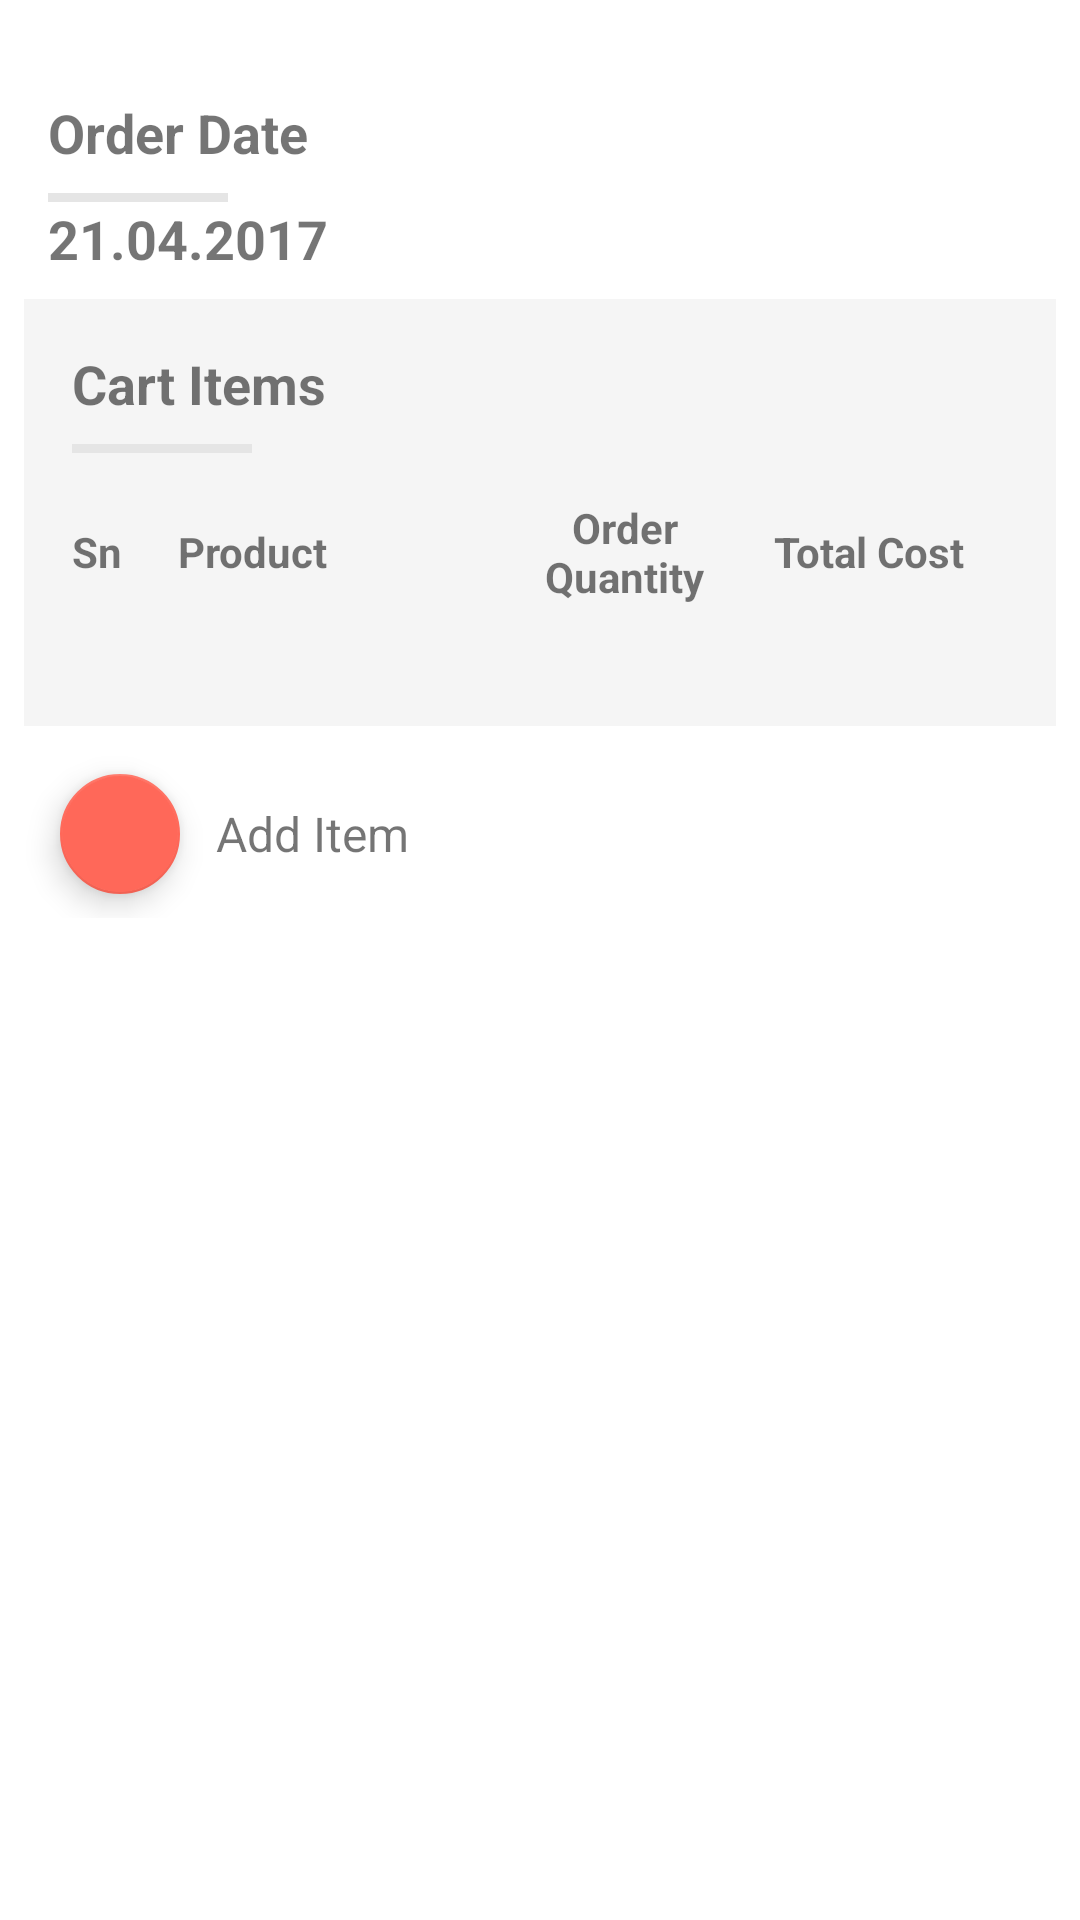

This screen was rendered from an Android layout file. Write that file and the resources it references.
<!-- AndroidManifest.xml: application theme AppTheme -->
<!-- res/layout/content_create_order.xml -->
<?xml version="1.0" encoding="utf-8"?>
<android.support.v4.widget.NestedScrollView xmlns:android="http://schemas.android.com/apk/res/android"
    xmlns:app="http://schemas.android.com/apk/res-auto"
    xmlns:tools="http://schemas.android.com/tools"
    android:layout_width="match_parent"
    android:layout_height="match_parent"
    app:layout_behavior="@string/appbar_scrolling_view_behavior"
    xmlns:app_ms="http://schemas.android.com/apk/res-auto"
    tools:context="com.softmed.stockapp.Activities.CreateOrderActivity"
    tools:showIn="@layout/activity_create_order">
    <LinearLayout
        android:layout_width="match_parent"
        android:layout_height="match_parent"
        android:orientation="vertical">
        <TextView
            android:layout_marginTop="32dp"
            android:layout_marginLeft="16dp"
            android:layout_width="wrap_content"
            android:layout_height="wrap_content"
            android:text="Order Date"
            android:textStyle="bold"
            android:textColor="@color/primary"
            android:textSize="18sp" />

        <View
            android:layout_width="60dp"
            android:layout_height="3dp"
            android:layout_marginLeft="16dp"
            android:layout_marginTop="8dp"
            android:background="@color/card_separator" />
        <LinearLayout
            android:orientation="vertical"
            android:layout_width="wrap_content"
            android:layout_alignParentBottom="true"
            android:layout_alignParentRight="true"
            android:layout_marginRight="16dp"
            android:layout_height="wrap_content">
            <TextView
                android:id="@+id/todays_date"
                android:layout_width="wrap_content"
                android:layout_height="wrap_content"
                android:layout_marginLeft="16dp"
                android:textStyle="bold"
                android:textSize="18sp"
                android:text="21.04.2017" />
        </LinearLayout>
        <LinearLayout
            android:layout_width="match_parent"
            android:layout_margin="8dp"
            android:layout_height="wrap_content"
            android:orientation="vertical"
            android:background="#f5f5f5">

            <LinearLayout
                android:layout_marginTop="8dp"
                android:id="@+id/data_view"
                android:visibility="visible"
                android:layout_width="match_parent"
                android:layout_height="wrap_content"
                android:orientation="vertical">
                <TextView
                    android:layout_marginTop="8dp"
                    android:layout_marginLeft="16dp"
                    android:layout_width="wrap_content"
                    android:textColor="@color/primary"
                    android:layout_height="wrap_content"
                    android:textSize="18sp"
                    android:textStyle="bold"
                    android:text="Cart Items"/>
                <View
                    android:layout_width="60dp"
                    android:layout_height="3dp"
                    android:layout_marginLeft="16dp"
                    android:layout_marginTop="8dp"
                    android:background="@color/card_separator" />
                <LinearLayout
                    android:layout_marginTop="8dp"
                    android:layout_width="match_parent"
                    android:layout_height="50dp"
                    android:orientation="horizontal"
                    android:layout_marginLeft="16dp"
                    android:layout_marginRight="16dp"
                    android:gravity="center_vertical"
                    android:id="@+id/product_balances">

                    <TextView
                        android:layout_width="0dp"
                        android:layout_weight="0.05"
                        android:layout_height="wrap_content"
                        android:id="@+id/sn"
                        android:text="Sn"
                        android:textStyle="bold"/>


                    <TextView
                        android:layout_width="0dp"
                        android:layout_weight="0.16"
                        android:layout_height="wrap_content"
                        android:id="@+id/product_names_title"
                        android:text="Product"
                        android:textStyle="bold"/>


                    <TextView
                        android:id="@+id/order_quantity"
                        android:layout_width="0dp"
                        android:layout_height="wrap_content"
                        android:layout_weight="0.1"
                        android:gravity="center_horizontal"
                        android:textStyle="bold"
                        android:text="Order Quantity"/>

                    <TextView
                        android:id="@+id/total_cost"
                        android:layout_width="0dp"
                        android:layout_height="wrap_content"
                        android:layout_weight="0.13"
                        android:gravity="center_horizontal"
                        android:textStyle="bold"
                        android:text="Total Cost"/>
                </LinearLayout>
            </LinearLayout>

            <View
                android:layout_marginLeft="16dp"
                android:layout_marginRight="16dp"
                android:layout_width="match_parent"
                android:layout_height="1dp"
                android:background="@color/card_grid_tex"/>
            <LinearLayout
                android:layout_marginTop="16dp"
                android:background="#f5f5f5"
                android:layout_marginBottom="16dp"
                android:layout_marginLeft="16dp"
                android:layout_marginRight="16dp"
                android:orientation="vertical"
                android:id="@+id/order_items_list"
                android:layout_width="match_parent"
                android:layout_height="wrap_content"/>

        </LinearLayout>

        <RelativeLayout
            android:layout_width="match_parent"
            android:layout_height="wrap_content">
            <android.support.design.widget.FloatingActionButton
                android:id="@+id/fab"
                android:layout_width="wrap_content"
                android:layout_marginLeft="16dp"
                app:fabSize="mini"
                android:layout_marginTop="4dp"
                android:layout_marginBottom="4dp"
                android:layout_height="wrap_content"
                app:srcCompat="@drawable/ic_add_white_24dp"
                />
            <TextView
                android:layout_marginLeft="8dp"
                android:layout_toRightOf="@id/fab"
                android:layout_width="wrap_content"
                android:layout_height="wrap_content"
                android:textSize="16sp"
                android:layout_centerVertical="true"
                android:text="Add Item"/>
        </RelativeLayout>
    </LinearLayout>


</android.support.v4.widget.NestedScrollView>
<!-- res/layout/activity_create_order.xml (included above) -->
<?xml version="1.0" encoding="utf-8"?>
<android.support.design.widget.CoordinatorLayout xmlns:android="http://schemas.android.com/apk/res/android"
    xmlns:app="http://schemas.android.com/apk/res-auto"
    xmlns:tools="http://schemas.android.com/tools"
    android:layout_width="match_parent"
    android:layout_height="match_parent"
    android:fitsSystemWindows="true"
    tools:context="com.softmed.stockapp.Activities.CreateOrderActivity">

    <android.support.design.widget.AppBarLayout
        android:id="@+id/app_bar"
        android:layout_width="match_parent"
        android:layout_height="@dimen/app_bar_height"
        android:fitsSystemWindows="true"
        android:theme="@style/AppTheme.AppBarOverlay">

        <android.support.design.widget.CollapsingToolbarLayout
            android:id="@+id/toolbar_layout"
            android:layout_width="match_parent"
            android:layout_height="match_parent"
            android:fitsSystemWindows="true"
            app:contentScrim="?attr/colorPrimary"
            app:toolbarId="@+id/toolbar">
            <RelativeLayout
                android:layout_marginTop="48dp"
                android:layout_marginLeft="32dp"
                android:layout_marginRight="32dp"
                android:layout_width="match_parent"
                android:layout_height="wrap_content">
                <TextView
                    android:id="@+id/title"
                    android:layout_width="wrap_content"
                    android:layout_height="wrap_content"
                    android:text="Create new Order"
                    android:textSize="24sp"
                    android:textStyle="bold"/>
                <TextView
                    android:layout_marginTop="32dp"
                    android:layout_below="@id/title"
                    android:id="@+id/agro_dealer_name"
                    android:textStyle="bold"
                    android:textSize="18sp"
                    android:layout_width="match_parent"
                    android:layout_height="wrap_content"
                    android:text="New Order"/>

                <TextView
                    android:layout_below="@id/agro_dealer_name"
                    android:textStyle="bold"
                    android:textSize="15sp"
                    android:id="@+id/ward"
                    android:layout_width="match_parent"
                    android:layout_height="wrap_content"
                    android:text=""/>


                <TextView
                    android:layout_alignTop="@id/agro_dealer_name"
                    android:id="@+id/estimated_cost"
                    android:layout_alignParentRight="true"
                    android:textStyle="bold"
                    android:textSize="18sp"
                    android:layout_width="wrap_content"
                    android:layout_height="wrap_content"
                    android:text="Tsh 0"/>
                <TextView
                    android:layout_below="@id/estimated_cost"
                    android:layout_alignParentRight="true"
                    android:textStyle="bold"
                    android:textSize="15sp"
                    android:layout_width="wrap_content"
                    android:layout_height="wrap_content"
                    android:text="Estimated cost"/>

            </RelativeLayout>

        </android.support.design.widget.CollapsingToolbarLayout>
    </android.support.design.widget.AppBarLayout>

    <include layout="@layout/content_create_order" />

    <android.support.design.widget.FloatingActionButton
        android:id="@+id/fab1"
        android:layout_width="wrap_content"
        android:layout_height="wrap_content"
        android:layout_margin="@dimen/fab_margin"
        app:layout_anchor="@id/app_bar"
        app:layout_anchorGravity="bottom|end"
        app:srcCompat="@android:drawable/ic_menu_send" />

</android.support.design.widget.CoordinatorLayout>
<!-- resources referenced by this layout -->
<resources>
  <color name="card_separator">#ffe5e5e5</color>
  <dimen name="app_bar_height">300dp</dimen>
  <dimen name="fab_margin">16dp</dimen>
  <style name="AppTheme.AppBarOverlay" parent="ThemeOverlay.AppCompat.Dark.ActionBar" />
  <style name="AppTheme" parent="Theme.MaterialComponents.DayNight.NoActionBar">
          <item name="colorPrimary">@color/color_primary</item>
          <item name="colorPrimaryDark">@color/color_primary_variant</item>
          <item name="colorAccent">@color/color_secondary</item>
  
  
          <item name="colorPrimaryVariant">@color/color_primary_variant</item>
          <item name="colorSecondary">@color/color_secondary</item>
          <item name="colorSecondaryVariant">@color/color_secondary_variant</item>
  
          <item name="android:colorBackground">@color/color_background</item>
          <item name="colorSurface">@color/color_surface</item>
          <item name="colorError">@color/color_error</item>
  
          <item name="colorOnPrimary">@color/color_on_primary</item>
          <item name="colorOnSecondary">@color/color_on_secondary</item>
          <item name="colorOnBackground">@color/color_on_background</item>
          <item name="colorOnSurface">@color/color_on_surface</item>
          <item name="colorOnError">@color/color_on_error</item>
  
      </style>
  <color name="color_primary">#1EB980</color>
  <color name="color_primary_variant">#045D56</color>
  <color name="color_secondary">#FF6859</color>
  <color name="color_secondary_variant">#EEAC4E</color>
  <color name="color_background">#ffffff</color>
  <color name="color_surface">#ffffff</color>
  <color name="color_error">#b00020</color>
  <color name="color_on_primary">#ffffff</color>
  <color name="color_on_secondary">#000000</color>
  <color name="color_on_background">#000000</color>
  <color name="color_on_surface">#000000</color>
  <color name="color_on_error">#ffffff</color>
</resources>
